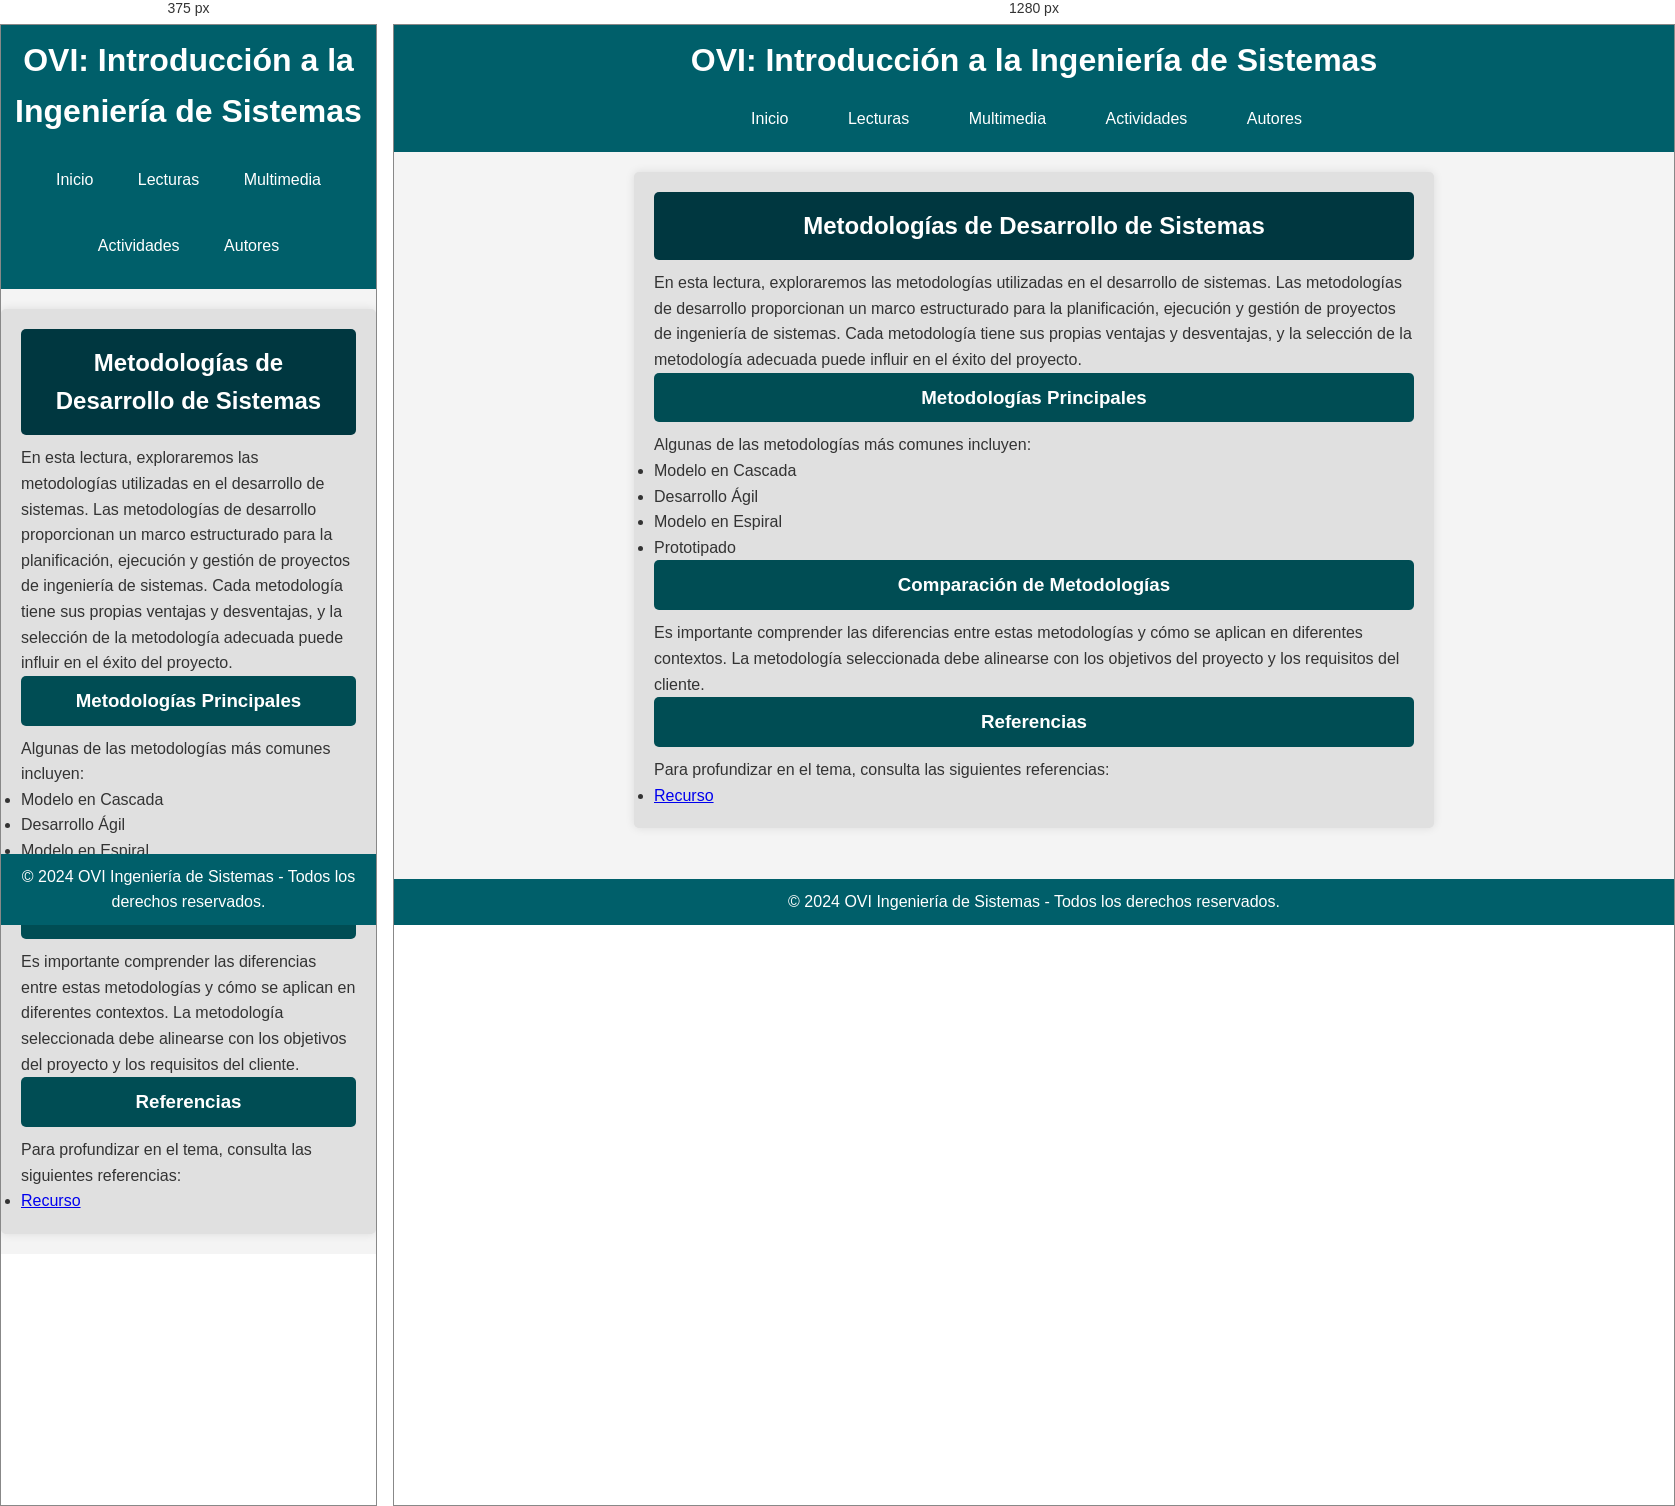
Rendered at 375 px and 1280 px, left to right.

<!-- file: lectura3.html -->
<!DOCTYPE html>
<html lang="es">
<head>
    <meta charset="UTF-8">
    <meta name="viewport" content="width=device-width, initial-scale=1.0">
    <title>Lectura 3 - Ingeniería de Sistemas</title>
    <link rel="stylesheet" href="style.css">
</head>
<body>

    <header>
        <h1>OVI: Introducción a la Ingeniería de Sistemas</h1>
        <nav>
            <ul>
                <li><a href="index.html">Inicio</a></li>
                <li>
                    <a href="#">Lecturas</a>
                    <ul>
                        <li><a href="lectura1.html">Introducción</a></li>
                        <li><a href="lectura2.html">Fundamentos</a></li>
                        <li><a href="lectura3.html">Metodologías</a></li>
                        
                    </ul>
                </li>
                <li><a href="multimedia.html">Multimedia</a></li>
                <li><a href="actividades.html">Actividades</a></li>
                <li><a href="autores.html">Autores</a></li>
            </ul>
        </nav>
    </header>

    <section>
        <h2>Metodologías de Desarrollo de Sistemas</h2>
        <p>En esta lectura, exploraremos las metodologías utilizadas en el desarrollo de sistemas. Las metodologías de desarrollo proporcionan un marco estructurado para la planificación, ejecución y gestión de proyectos de ingeniería de sistemas. Cada metodología tiene sus propias ventajas y desventajas, y la selección de la metodología adecuada puede influir en el éxito del proyecto.</p>

        <h3>Metodologías Principales</h3>
        <p>Algunas de las metodologías más comunes incluyen:</p>
        <ul>
            <li>Modelo en Cascada</li>
            <li>Desarrollo Ágil</li>
            <li>Modelo en Espiral</li>
            <li>Prototipado</li>
        </ul>

        <h3>Comparación de Metodologías</h3>
        <p>Es importante comprender las diferencias entre estas metodologías y cómo se aplican en diferentes contextos. La metodología seleccionada debe alinearse con los objetivos del proyecto y los requisitos del cliente.</p>

        <h3>Referencias</h3>
        <p>Para profundizar en el tema, consulta las siguientes referencias:</p>
        <ul>
            <li><a href="https://todoingenierias.com/analisis-completo-de-la-ingenieria-de-sistemas-una-disciplina-clave/">Recurso</a></li>
        </ul>
    </section>

    <footer>
        <p>© 2024 OVI Ingeniería de Sistemas - Todos los derechos reservados.</p>
    </footer>

</body>
</html>



/* @media block from style.css */
@media (max-width: 768px) {
    nav ul {
        flex-direction: column;
    }

    nav ul li {
        margin: 10px 0;
    }

    header h1 {
        font-size: 2rem;
    }

    section {
        padding: 20px;
    }

    section h2 {
        font-size: 1.5rem;
    }
}